Image classification data set "DeepLearning" (refiver/DeepLearning on GitHub). Class labels (9): birke, buche, eiche, kastanie, kiefer, kirsche, linde, platane, robinie.

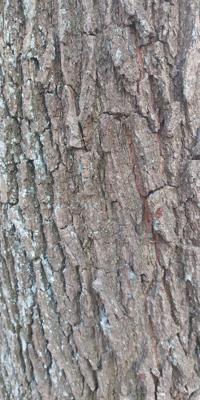
Label: eiche

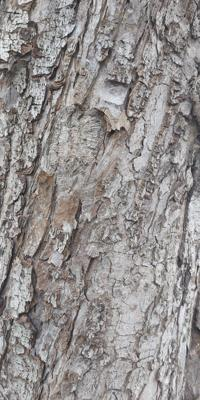
Label: kastanie

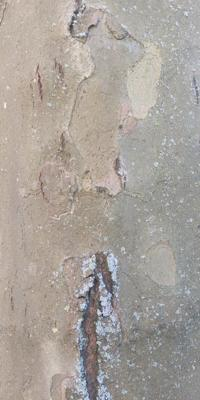
Label: platane

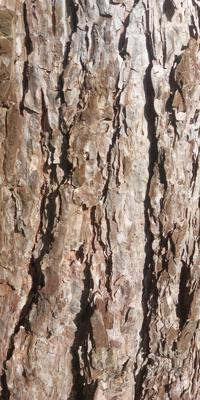
Label: kiefer

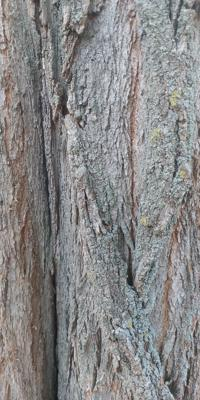
Label: robinie

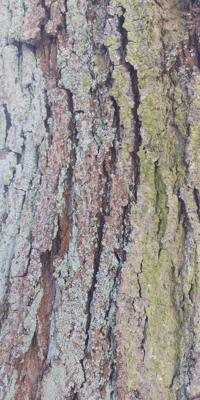
Label: linde
